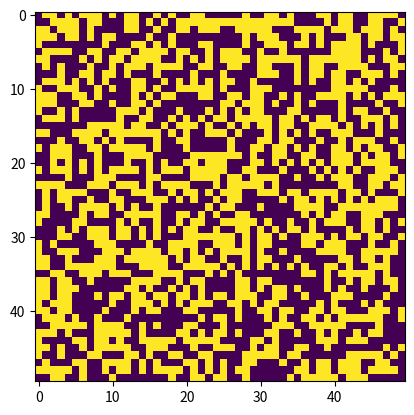

This chart was generated by the following Python code: (Note: this script raises an exception after producing the figure.)
import numpy as np
from matplotlib import pyplot as plt
from tqdm import tqdm
def get_chromosom():
    ret_string = ""
    np.random.seed(100)
    gene = np.random.randint(0, 2, size=512)
    return gene


def fit_function(actual_fit, matrix):

    cond_1 = np.sum(np.where(np.roll(matrix, -1, 0) == matrix)) * (-3) + np.sum(
        np.where(np.roll(matrix, -1, 1) == matrix)
    ) * (-3)

    matrix_left = np.where(np.roll(matrix, -1, 0) & np.roll(matrix, -1, 0) != matrix)
    copy_matrix = np.copy(matrix)
    copy_matrix = np.where(matrix_left == 1,copy_matrix,0)
    cond_2nd = (
        np.sum(np.where(np.roll(np.roll(copy_matrix, -1, 1), -1, 0) == matrix))
        * 8
        - np.sum(
            np.where(np.roll(np.roll(copy_matrix, -1, 1), -1, 0) != matrix)
        )
        * 5
    )

    cond_3rd = (
        np.sum(np.where(np.roll(np.roll(copy_matrix, -1, 1), -1, 0) == matrix))
        * 8
        - np.sum(
            np.where(np.roll(np.roll(copy_matrix, -1, 1), -1, 0) != matrix)
        )
        * 5
    )

    value = actual_fit + cond_1 + cond_2nd + cond_3rd
    return value


def coded_neighbors(matrix):
    """_summary_

    Args:
        matrix (_type_): _description_

    Returns:
        _type_: should working, in test for only 1 in 0 it works
    """
    coded_matrix = np.zeros(np.shape(matrix), dtype=int)
    n = 0
    for i in range(-1, 2):
        for j in range(-1, 2):
            coded_matrix += np.roll(np.roll(matrix, -j, 1), -i, 0) * 2**n
            n += 1

    return coded_matrix


def main():
    steps = 100
    fit = 0

    matrix_result = np.random.randint(0, 2, size=(50, 50))
    N = coded_neighbors(matrix_result)

    Rule = get_chromosom()
    for step in tqdm(range(steps)):
        fit = fit_function(fit, matrix_result)
        N = coded_neighbors(matrix_result)
        matrix_result = Rule[N]
        plt.imshow(matrix_result)
        plt.savefig(f"results/fig_{step}.png")
        plt.close()

    print(fit/steps)

if __name__ == "__main__":
    main()
